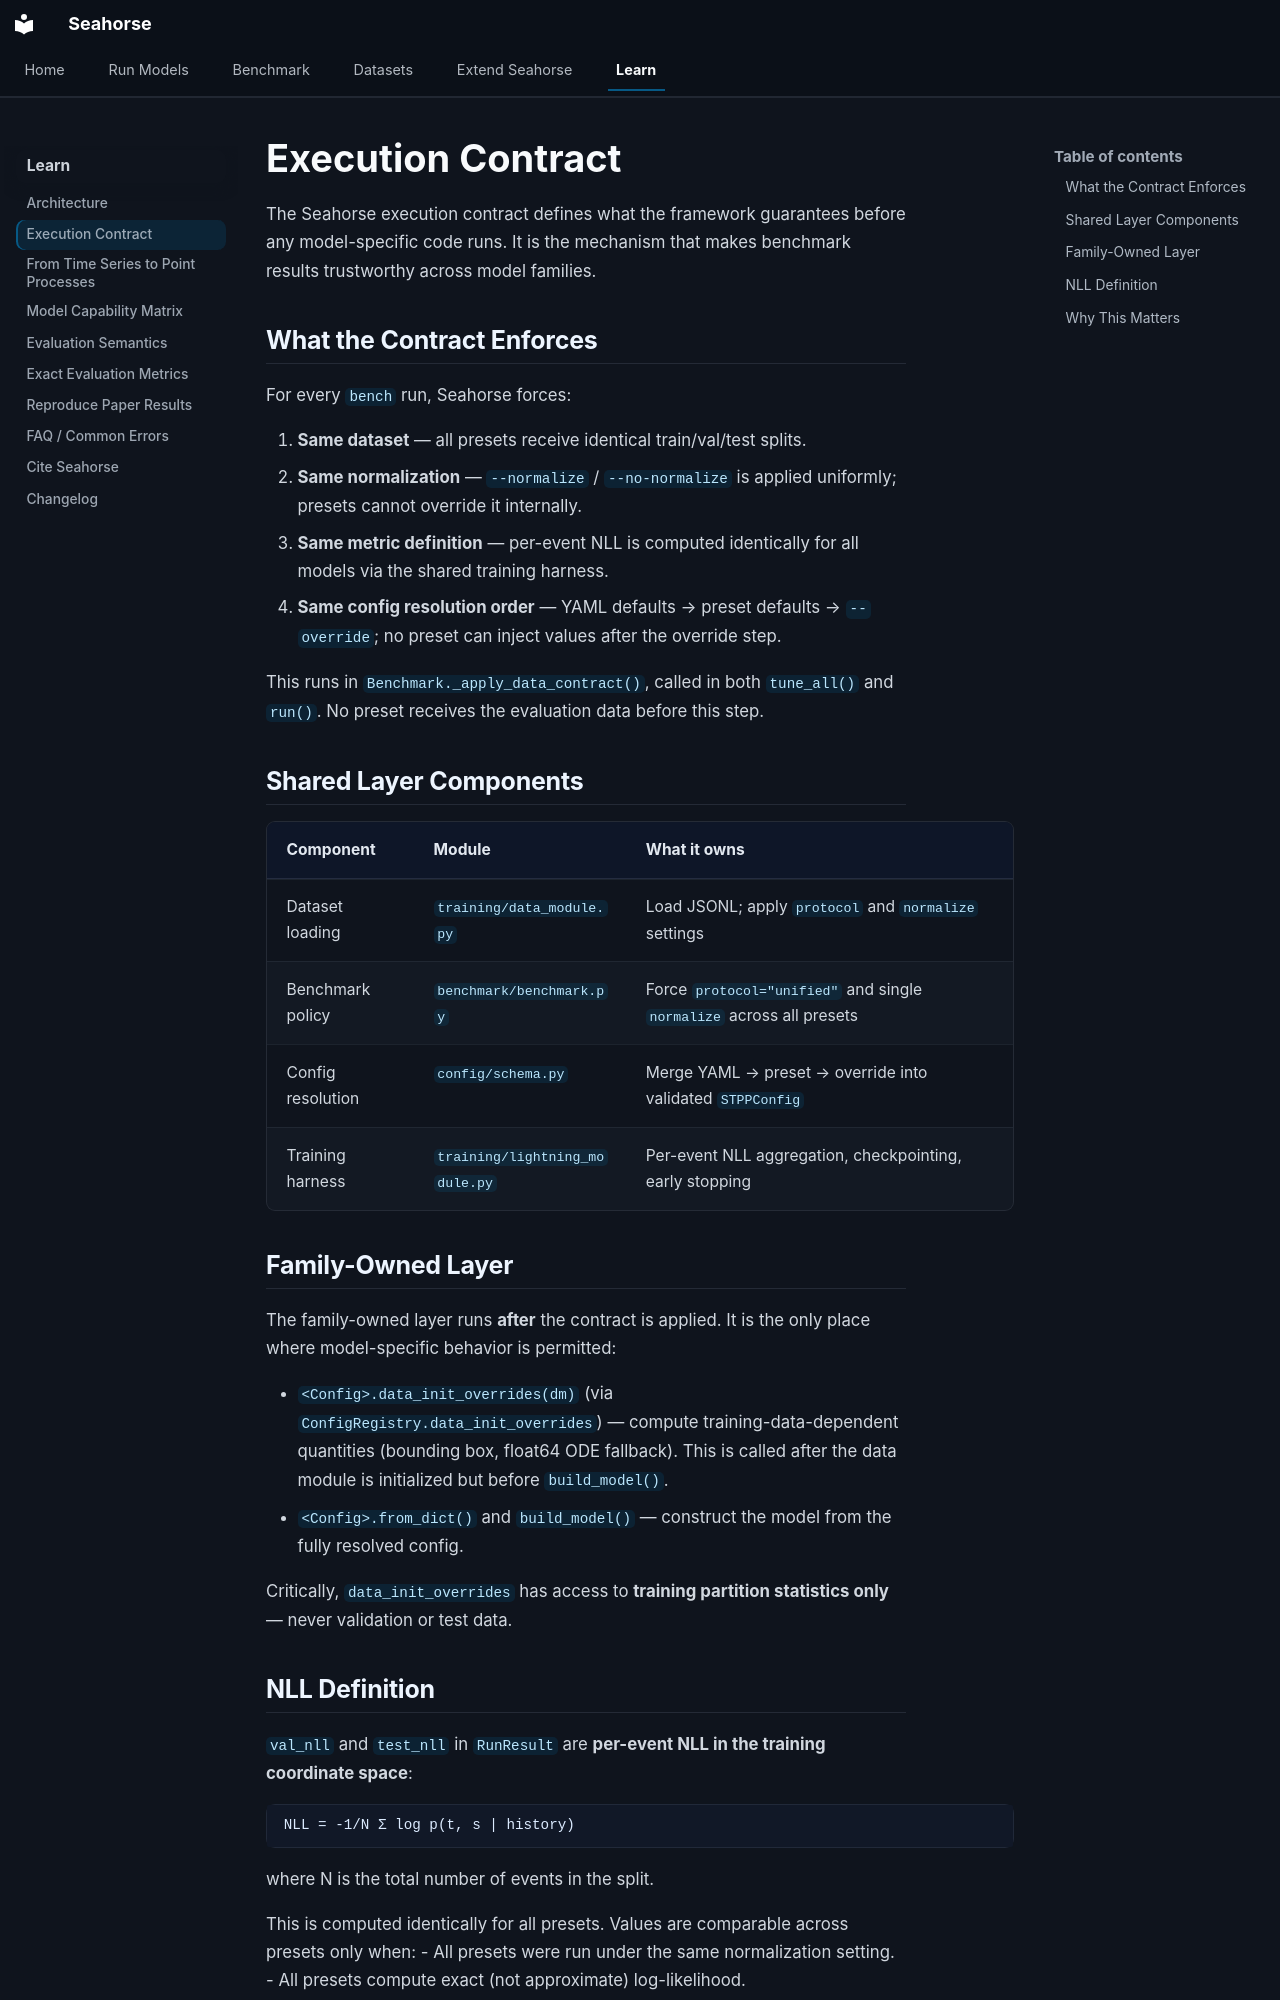

repository: YahyaAalaila/seahorse · page: learn/execution-contract/index.html · generator: mkdocs

# Execution Contract

The Seahorse execution contract defines what the framework guarantees before any model-specific code runs. It is the mechanism that makes benchmark results trustworthy across model families.

## What the Contract Enforces

For every `bench` run, Seahorse forces:

1. **Same dataset** — all presets receive identical train/val/test splits.
2. **Same normalization** — `--normalize` / `--no-normalize` is applied uniformly; presets cannot override it internally.
3. **Same metric definition** — per-event NLL is computed identically for all models via the shared training harness.
4. **Same config resolution order** — YAML defaults → preset defaults → `--override`; no preset can inject values after the override step.

This runs in `Benchmark._apply_data_contract()`, called in both `tune_all()` and `run()`. No preset receives the evaluation data before this step.

## Shared Layer Components

| Component | Module | What it owns |
| --- | --- | --- |
| Dataset loading | `training/data_module.py` | Load JSONL; apply `protocol` and `normalize` settings |
| Benchmark policy | `benchmark/benchmark.py` | Force `protocol="unified"` and single `normalize` across all presets |
| Config resolution | `config/schema.py` | Merge YAML → preset → override into validated `STPPConfig` |
| Training harness | `training/lightning_module.py` | Per-event NLL aggregation, checkpointing, early stopping |

## Family-Owned Layer

The family-owned layer runs **after** the contract is applied. It is the only place where model-specific behavior is permitted:

- `<Config>.data_init_overrides(dm)` (via `ConfigRegistry.data_init_overrides`) — compute training-data-dependent quantities (bounding box, float64 ODE fallback). This is called after the data module is initialized but before `build_model()`.
- `<Config>.from_dict()` and `build_model()` — construct the model from the fully resolved config.

Critically, `data_init_overrides` has access to **training partition statistics only** — never validation or test data.
